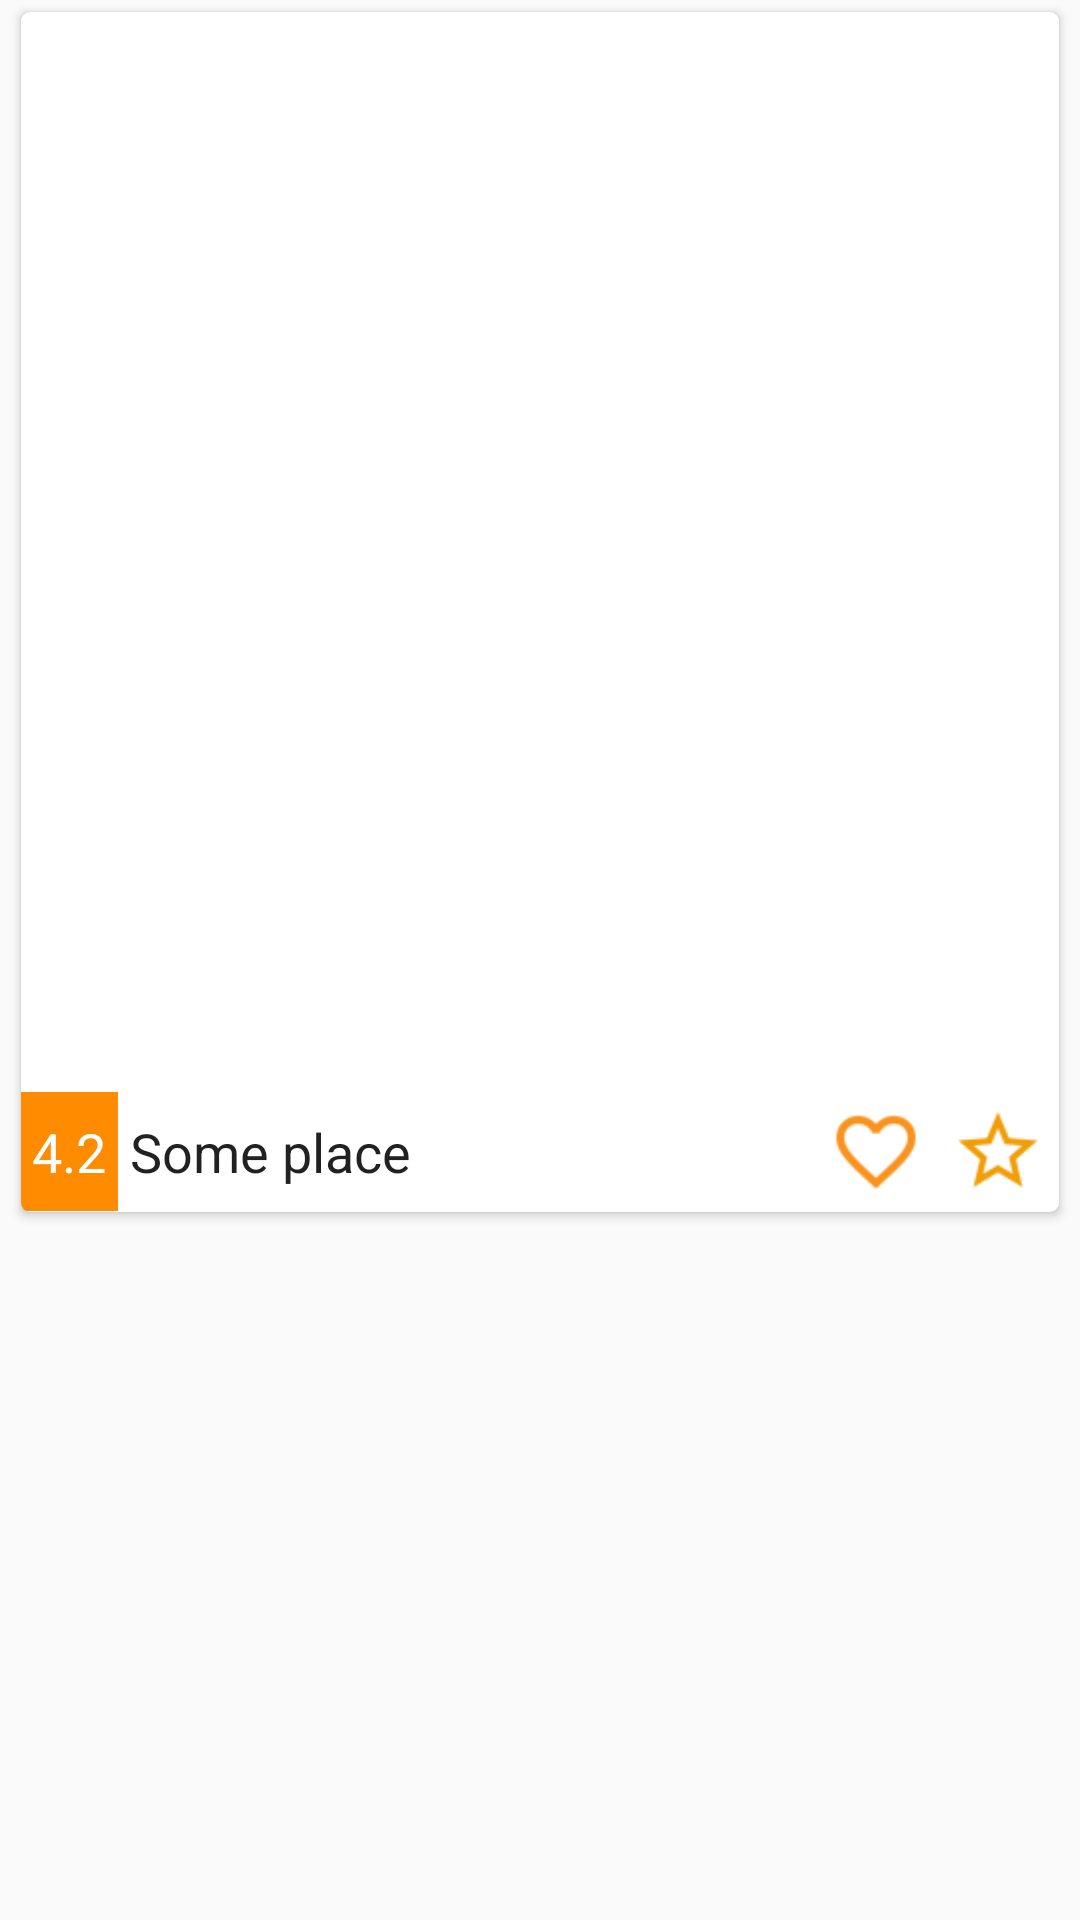

Android layout source for this screen:
<!-- AndroidManifest.xml: application theme AppTheme -->
<!-- res/layout/home_business_list_row.xml -->
<?xml version="1.0" encoding="utf-8"?>
<LinearLayout xmlns:android="http://schemas.android.com/apk/res/android"
    xmlns:card_view="http://schemas.android.com/apk/res-auto"
    android:orientation="vertical"
    android:layout_width="match_parent"
    android:layout_margin="@dimen/card_margin_business"
    android:layout_height="wrap_content">

    <android.support.v7.widget.CardView
        android:id="@+id/categories_card"
        android:layout_gravity="center"
        android:layout_width="fill_parent"
        android:layout_height="wrap_content"
        android:layout_marginLeft="@dimen/card_margin_business"
        android:layout_marginStart="@dimen/card_margin_business"
        android:layout_marginRight="@dimen/card_margin_business"
        android:layout_marginEnd="@dimen/card_margin_business"
        card_view:cardElevation="@dimen/card_elevation"
        card_view:cardUseCompatPadding="true"
        android:focusable="true"
        android:contentDescription="@string/cd_choosebusiness"
        card_view:cardCornerRadius="3dp"
        >
        <LinearLayout
            android:layout_width="match_parent"
            android:layout_height="400dp"
            android:orientation="vertical">
            <RelativeLayout
                android:layout_width="fill_parent"
                android:layout_height="0dp"
                android:layout_weight="0.9">

                <ImageView
                    android:layout_width="fill_parent"
                    android:layout_height="wrap_content"
                    android:id="@+id/businessImageView"
                    android:layout_centerVertical="true"
                    android:layout_centerHorizontal="true"
                    android:scaleType="centerCrop"
                    android:adjustViewBounds="true"/>
            </RelativeLayout>
            <RelativeLayout
                android:layout_width="fill_parent"
                android:layout_height="0dp"
                android:layout_weight="0.1">

                <LinearLayout
                    android:layout_width="match_parent"
                    android:layout_height="match_parent"
                    android:orientation="horizontal">
                    <EditText
                        android:layout_width="0dp"
                        android:layout_height="match_parent"
                        android:id="@+id/rating"
                        android:background="@color/colorAccent"
                        android:textColor="@color/white"
                        android:textAlignment="center"
                        android:focusable="false"
                        android:layout_weight="0.1"
                        android:text="4.2"
                         />
                    <EditText
                        android:layout_width="0dp"
                        android:layout_height="match_parent"
                        android:id="@+id/businesstitle"
                        android:background="@android:color/transparent"
                        android:focusable="false"
                        android:layout_marginLeft="@dimen/card_margin_business"
                        android:layout_marginStart="@dimen/card_margin_business"
                        android:layout_weight="0.7"
                        android:text="Some place"
                         />
                    <ImageView
                        android:layout_width="0dp"
                        android:layout_height="match_parent"
                        android:layout_margin="@dimen/card_margin_business"
                        android:id="@+id/favicon"
                        android:layout_weight="0.1"
                        android:focusable="true"
                        android:contentDescription="@string/cd_markfavourites"
                        android:src="@drawable/favourite_empty"
                         />
                    <ImageView
                        android:layout_width="0dp"
                        android:layout_height="match_parent"
                        android:layout_margin="@dimen/card_margin_business"
                        android:id="@+id/rateicon"
                        android:layout_weight="0.1"
                        android:focusable="true"
                        android:contentDescription="@string/cd_rate"
                        android:src="@drawable/ic_star_border_white_24dp"
                        />
                </LinearLayout>
            </RelativeLayout>
        </LinearLayout>
    </android.support.v7.widget.CardView>


</LinearLayout>
<!-- resources referenced by this layout -->
<resources>
  <color name="colorAccent">#FF8C00</color>
  <color name="white">#FFFFFF</color>
  <dimen name="card_elevation">2dp</dimen>
  <dimen name="card_margin_business">4dp</dimen>
  <!-- drawable favourite_empty: png bitmap (drawable, 4172 bytes) -->
  <!-- drawable ic_star_border_white_24dp: png bitmap (drawable, 3626 bytes) -->
  <string name="cd_choosebusiness">Choose business to browse its service menu</string>
  <string name="cd_markfavourites">Mark business as favourite</string>
  <string name="cd_rate">Rate this business</string>
  <style name="AppTheme" parent="Theme.AppCompat.Light.DarkActionBar">
          
          <item name="colorPrimary">@color/colorPrimary</item>
          <item name="colorPrimaryDark">@color/colorPrimaryDark</item>
          <item name="colorAccent">@color/colorAccent</item>
      </style>
  <color name="colorPrimary">#607D8B</color>
  <color name="colorPrimaryDark">#455A64</color>
</resources>
